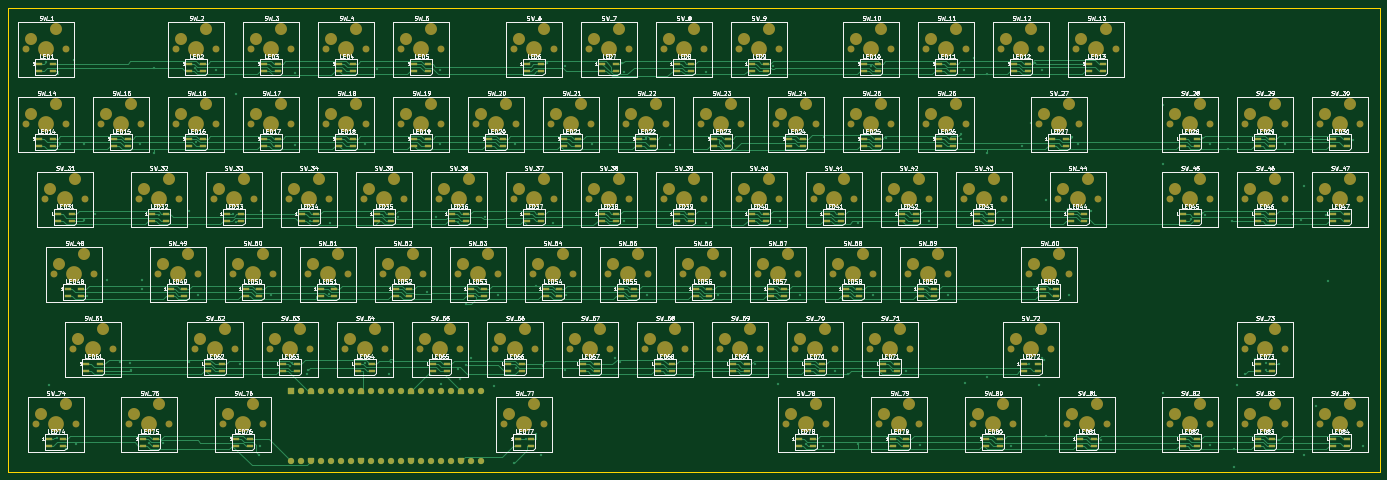
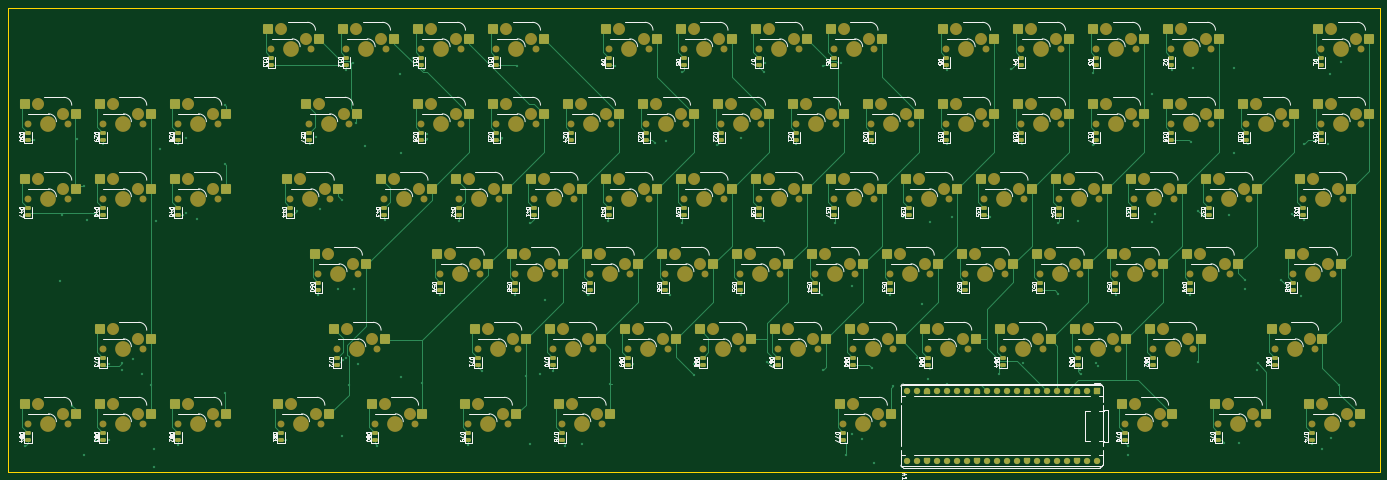
Circuit board: 11 layer files. Board 348.5 x 118.0 mm.
- bottom_copper: Lucenox-B_Cu.gbr (64587 bytes)
- bottom_mask: Lucenox-B_Mask.gbr (28884 bytes)
- paste: Lucenox-B_Paste.gbr (12875 bytes)
- bottom_silk: Lucenox-B_Silkscreen.gbr (192051 bytes)
- outline: Lucenox-Edge_Cuts.gbr (654 bytes)
- top_copper: Lucenox-F_Cu.gbr (100570 bytes)
- top_mask: Lucenox-F_Mask.gbr (28437 bytes)
- paste: Lucenox-F_Paste.gbr (10652 bytes)
- top_silk: Lucenox-F_Silkscreen.gbr (443039 bytes)
- inner_copper: Lucenox-In1_Cu.gbr (17784 bytes)
- inner_copper: Lucenox-In2_Cu.gbr (27099 bytes)

=== bottom_copper: Lucenox-B_Cu.gbr (64587 bytes, source omitted) ===
=== bottom_mask: Lucenox-B_Mask.gbr (28884 bytes, source omitted) ===
=== paste: Lucenox-B_Paste.gbr (12875 bytes, source omitted) ===
=== bottom_silk: Lucenox-B_Silkscreen.gbr (192051 bytes, source omitted) ===
=== outline: Lucenox-Edge_Cuts.gbr ===
%TF.GenerationSoftware,KiCad,Pcbnew,9.0.3*%
%TF.CreationDate,2025-07-24T22:06:14+02:00*%
%TF.ProjectId,Lucenox,4c756365-6e6f-4782-9e6b-696361645f70,rev?*%
%TF.SameCoordinates,Original*%
%TF.FileFunction,Profile,NP*%
%FSLAX46Y46*%
G04 Gerber Fmt 4.6, Leading zero omitted, Abs format (unit mm)*
G04 Created by KiCad (PCBNEW 9.0.3) date 2025-07-24 22:06:14*
%MOMM*%
%LPD*%
G01*
G04 APERTURE LIST*
%TA.AperFunction,Profile*%
%ADD10C,0.050000*%
%TD*%
G04 APERTURE END LIST*
D10*
X395000000Y-155250000D02*
X46500000Y-155250000D01*
X46500000Y-93500000D01*
X46500000Y-91250000D01*
X46500000Y-37250000D01*
X395000000Y-37250000D01*
X395000000Y-155250000D01*
M02*

=== top_copper: Lucenox-F_Cu.gbr (100570 bytes, source omitted) ===
=== top_mask: Lucenox-F_Mask.gbr (28437 bytes, source omitted) ===
=== paste: Lucenox-F_Paste.gbr (10652 bytes, source omitted) ===
=== top_silk: Lucenox-F_Silkscreen.gbr (443039 bytes, source omitted) ===
=== inner_copper: Lucenox-In1_Cu.gbr (17784 bytes, source omitted) ===
=== inner_copper: Lucenox-In2_Cu.gbr (27099 bytes, source omitted) ===
